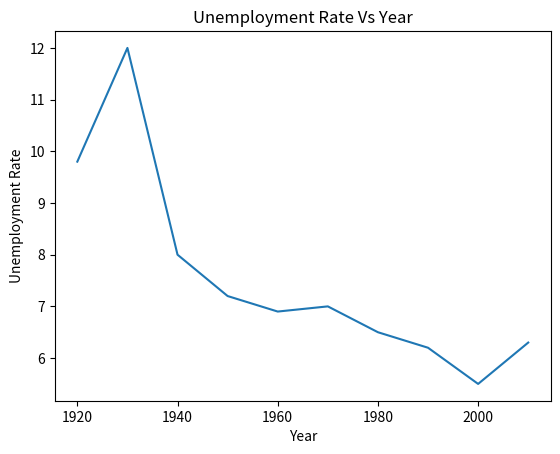

Here is the Python script that generated this plot:
import matplotlib.pyplot as plt
   
Year = [1920,1930,1940,1950,1960,1970,1980,1990,2000,2010]
Unemployment_Rate = [9.8,12,8,7.2,6.9,7,6.5,6.2,5.5,6.3]
  
plt.plot(Year, Unemployment_Rate)
plt.title('Unemployment Rate Vs Year')
plt.xlabel('Year')
plt.ylabel('Unemployment Rate')
plt.show()
